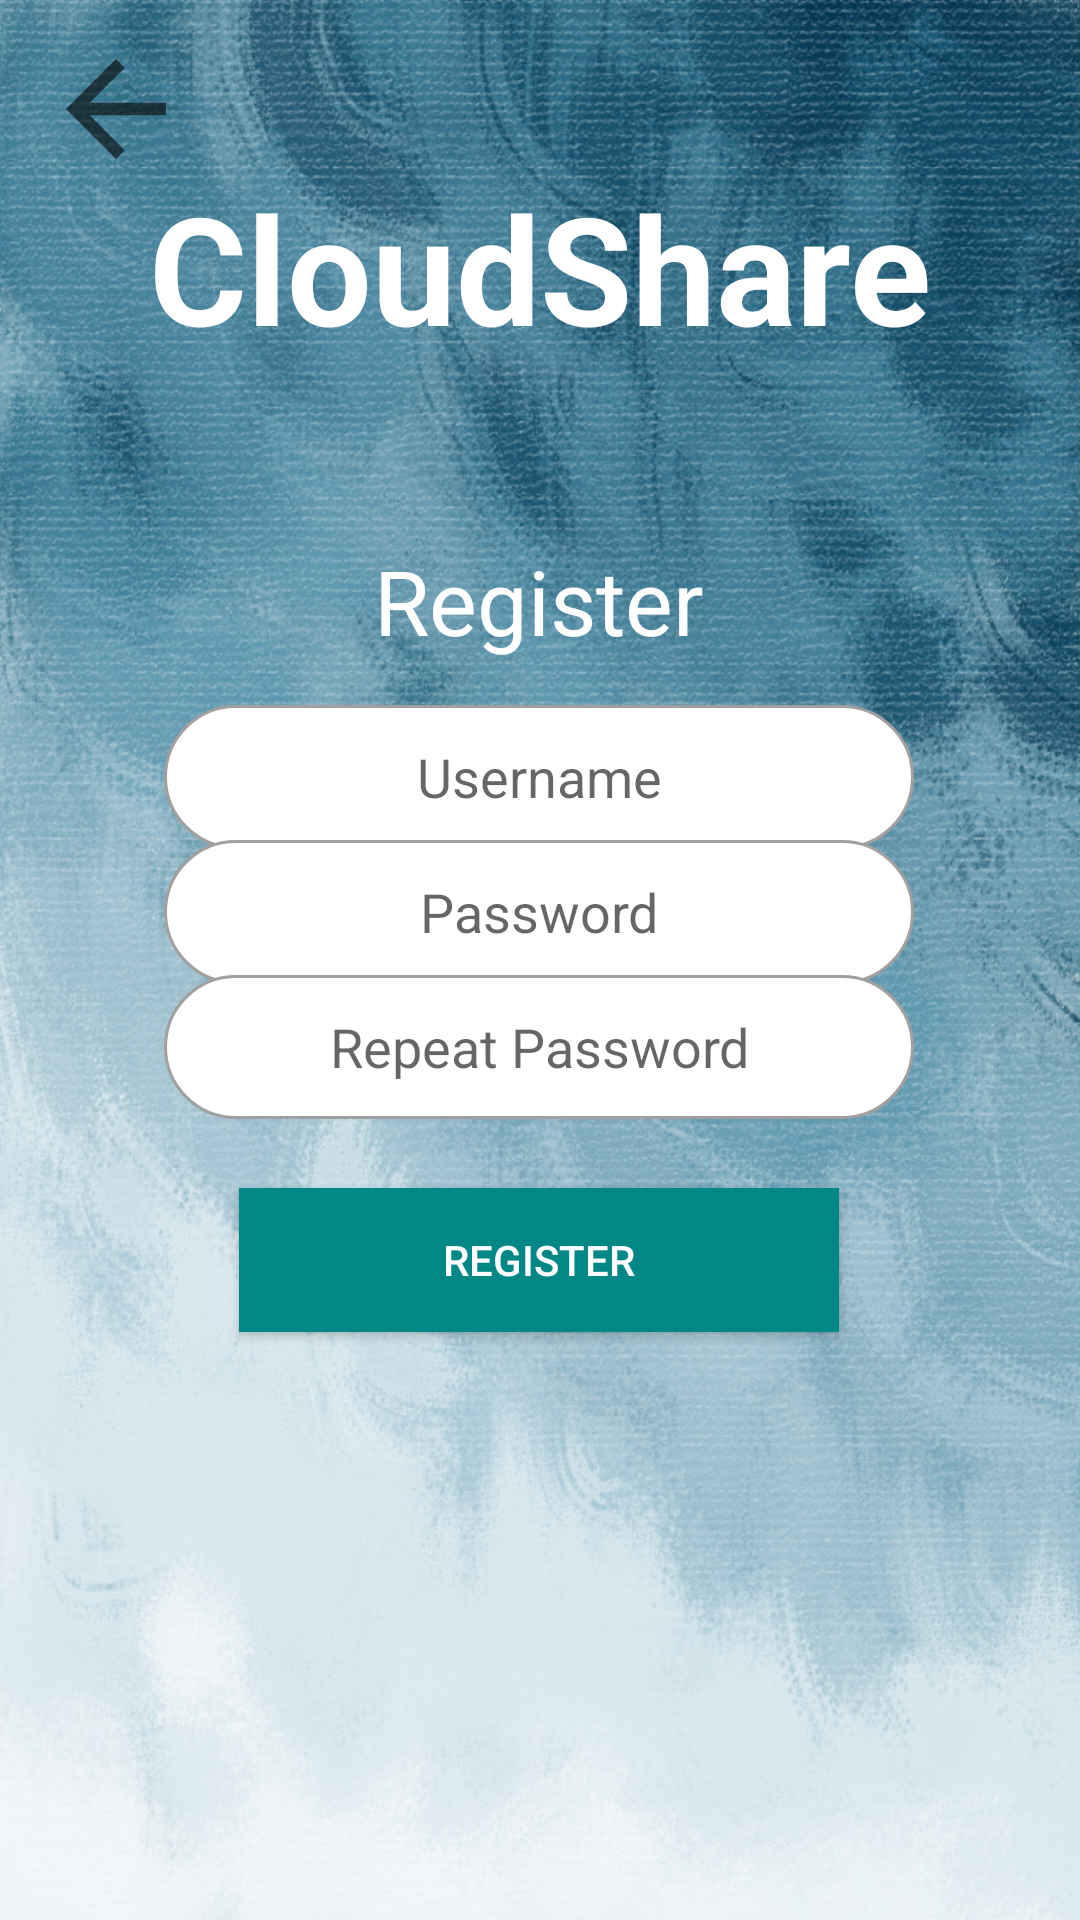

Android layout source for this screen:
<!-- AndroidManifest.xml: application theme Theme.CloudShare -->
<!-- res/layout/activity_register.xml -->
<?xml version="1.0" encoding="utf-8"?>
<androidx.constraintlayout.widget.ConstraintLayout xmlns:android="http://schemas.android.com/apk/res/android"
    xmlns:app="http://schemas.android.com/apk/res-auto"
    xmlns:tools="http://schemas.android.com/tools"
    android:layout_width="match_parent"
    android:layout_height="match_parent"
    android:background="@mipmap/bg"
    tools:context=".ui.RegisterActivity">

    <TextView
        android:id="@+id/textView56"
        android:layout_width="wrap_content"
        android:layout_height="wrap_content"
        android:text="CloudShare"
        android:textColor="@color/white"
        android:textSize="50dp"
        android:textStyle="bold"
        app:layout_constraintBottom_toBottomOf="parent"
        app:layout_constraintEnd_toEndOf="parent"
        app:layout_constraintStart_toStartOf="parent"
        app:layout_constraintTop_toTopOf="parent"
        app:layout_constraintVertical_bias="0.097" />

    <TextView
        android:id="@+id/textView57"
        android:layout_width="wrap_content"
        android:layout_height="wrap_content"
        android:text="Register"
        android:textColor="@color/white"
        android:textSize="30dp"
        app:layout_constraintBottom_toBottomOf="parent"
        app:layout_constraintEnd_toEndOf="parent"
        app:layout_constraintHorizontal_bias="0.498"
        app:layout_constraintStart_toStartOf="parent"
        app:layout_constraintTop_toTopOf="parent"
        app:layout_constraintVertical_bias="0.3" />

    <EditText
        android:id="@+id/editTextTextPersonName3"
        android:layout_width="250dp"
        android:layout_height="48dp"
        android:background="@drawable/shape"
        android:ems="10"
        android:inputType="textPersonName"
        android:hint="Username"
        android:textAlignment="center"
        app:layout_constraintBottom_toBottomOf="parent"
        app:layout_constraintEnd_toEndOf="parent"
        app:layout_constraintHorizontal_bias="0.496"
        app:layout_constraintStart_toStartOf="parent"
        app:layout_constraintTop_toTopOf="parent"
        app:layout_constraintVertical_bias="0.397"  />

    <EditText
        android:id="@+id/editTextTextPassword2"
        android:layout_width="250dp"
        android:layout_height="48dp"
        android:background="@drawable/shape"
        android:ems="10"
        android:inputType="textPersonName"
        android:hint="Password"
        android:textAlignment="center"
        app:layout_constraintBottom_toBottomOf="parent"
        app:layout_constraintEnd_toEndOf="parent"
        app:layout_constraintHorizontal_bias="0.496"
        app:layout_constraintStart_toStartOf="parent"
        app:layout_constraintTop_toTopOf="parent"
        app:layout_constraintVertical_bias="0.473"/>

    <EditText
        android:id="@+id/editTextTextPassword3"
        android:layout_width="250dp"
        android:layout_height="48dp"
        android:background="@drawable/shape"
        android:ems="10"
        android:inputType="textPersonName"
        android:hint="Repeat Password"
        android:textAlignment="center"
        app:layout_constraintBottom_toBottomOf="parent"
        app:layout_constraintEnd_toEndOf="parent"
        app:layout_constraintHorizontal_bias="0.496"
        app:layout_constraintStart_toStartOf="parent"
        app:layout_constraintTop_toTopOf="parent"
        app:layout_constraintVertical_bias="0.549" />

    <Button
        android:id="@+id/button60"
        android:layout_width="200dp"
        android:layout_height="48dp"
        android:background="@color/teal_700"
        android:text="Register"
        android:textColor="@color/white"
        app:layout_constraintBottom_toBottomOf="parent"
        app:layout_constraintEnd_toEndOf="parent"
        app:layout_constraintHorizontal_bias="0.497"
        app:layout_constraintStart_toStartOf="parent"
        app:layout_constraintTop_toTopOf="parent"
        app:layout_constraintVertical_bias="0.669" />

    <ImageView
        android:id="@+id/imageView14"
        android:layout_width="50dp"
        android:layout_height="50dp"
        app:layout_constraintBottom_toBottomOf="parent"
        app:layout_constraintEnd_toEndOf="parent"
        app:layout_constraintHorizontal_bias="0.044"
        app:layout_constraintStart_toStartOf="parent"
        app:layout_constraintTop_toTopOf="parent"
        app:layout_constraintVertical_bias="0.019"
        app:srcCompat="?attr/actionModeCloseDrawable" />

</androidx.constraintlayout.widget.ConstraintLayout>
<!-- resources referenced by this layout -->
<resources>
  <!-- drawable shape (drawable) -->
  <?xml version="1.0" encoding="utf-8"?>
  <shape xmlns:android="http://schemas.android.com/apk/res/android"
      android:shape="rectangle" >
  
      <solid android:color="#ffffff" />
  
      <stroke
          android:width="1dip"
          android:color="#A0A0A0" />
  
  
      <corners android:radius="100dp" />
  
  </shape>
  <!-- mipmap bg: jpg bitmap (mipmap-xxhdpi, 412941 bytes) -->
  <style name="Theme.CloudShare" parent="Theme.MaterialComponents.DayNight.DarkActionBar">
          
          <item name="colorPrimary">@color/purple_500</item>
          <item name="colorPrimaryVariant">@color/purple_700</item>
          <item name="colorOnPrimary">@color/white</item>
          
          <item name="colorSecondary">@color/teal_200</item>
          <item name="colorSecondaryVariant">@color/teal_700</item>
          <item name="colorOnSecondary">@color/black</item>
          
          <item name="android:statusBarColor" tools:targetApi="l">?attr/colorPrimaryVariant</item>
          
      </style>
  <!-- not gathered from this repository: default colours our renderer supplied (Android Studio template values) -->
  <color name="purple_500">#FF6200EE</color>
  <color name="purple_700">#FF3700B3</color>
  <color name="teal_200">#FF03DAC5</color>
  <color name="teal_700">#FF018786</color>
  <color name="black">#FF000000</color>
  <color name="white">#FFFFFFFF</color>
</resources>
